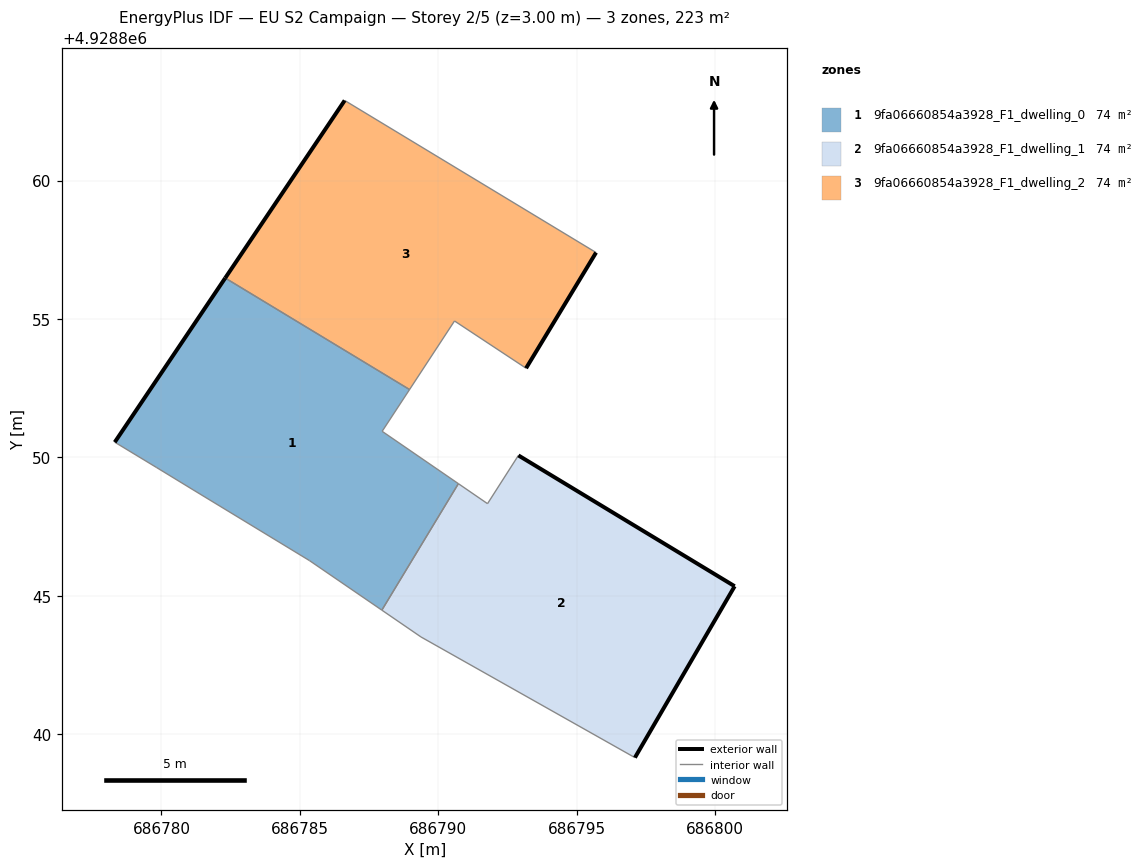
=== STOREY PLAN SPEC (per zone: floor XY polygon, exterior-wall plan segments, windows/doors) ===
zone 1: 9fa06660854a3928_F1_dwelling_0  (74.3 m²)
  floor: (686787.96, 4928844.48) (686790.73, 4928849.05) (686787.97, 4928850.94) (686788.96, 4928852.45) (686782.30, 4928856.48) (686778.31, 4928850.55) (686779.83, 4928849.63) (686781.14, 4928848.83) (686785.35, 4928846.27)
  exterior wall: (686778.31, 4928850.55) – (686782.30, 4928856.48)  [7.2 m]
  interior walls: 8
zone 2: 9fa06660854a3928_F1_dwelling_1  (74.3 m²)
  floor: (686797.11, 4928839.15) (686800.71, 4928845.34) (686792.90, 4928850.07) (686791.78, 4928848.33) (686790.73, 4928849.05) (686787.96, 4928844.48) (686789.38, 4928843.51)
  exterior wall: (686792.90, 4928850.07) – (686800.71, 4928845.34)  [9.1 m]
  exterior wall: (686800.71, 4928845.34) – (686797.11, 4928839.15)  [7.2 m]
  interior walls: 5
zone 3: 9fa06660854a3928_F1_dwelling_2  (74.3 m²)
  floor: (686793.18, 4928853.22) (686795.71, 4928857.40) (686786.62, 4928862.90) (686782.30, 4928856.48) (686788.96, 4928852.45) (686790.59, 4928854.93)
  exterior wall: (686782.30, 4928856.48) – (686786.62, 4928862.90)  [7.7 m]
  exterior wall: (686795.71, 4928857.40) – (686793.18, 4928853.22)  [4.9 m]
  interior walls: 4

=== DERIVED (storey summary) ===
Building: EU S2 Campaign
Storey: 2 of 5  (floor level z = 3.00 m)
Storey gross floor area: 223.0 m²
Zones on this storey: 3
  - 9fa06660854a3928_F1_dwelling_0: floor 74.3 m²; exterior wall 7.2 m (21.5 m²); WWR 0.0%
  - 9fa06660854a3928_F1_dwelling_1: floor 74.3 m²; exterior wall 16.3 m (48.9 m²); WWR 0.0%
  - 9fa06660854a3928_F1_dwelling_2: floor 74.3 m²; exterior wall 12.6 m (37.9 m²); WWR 0.0%
Zone adjacency (shared interzone walls):
  - 9fa06660854a3928_F1_dwelling_0 ↔ 9fa06660854a3928_F1_dwelling_1
  - 9fa06660854a3928_F1_dwelling_0 ↔ 9fa06660854a3928_F1_dwelling_2